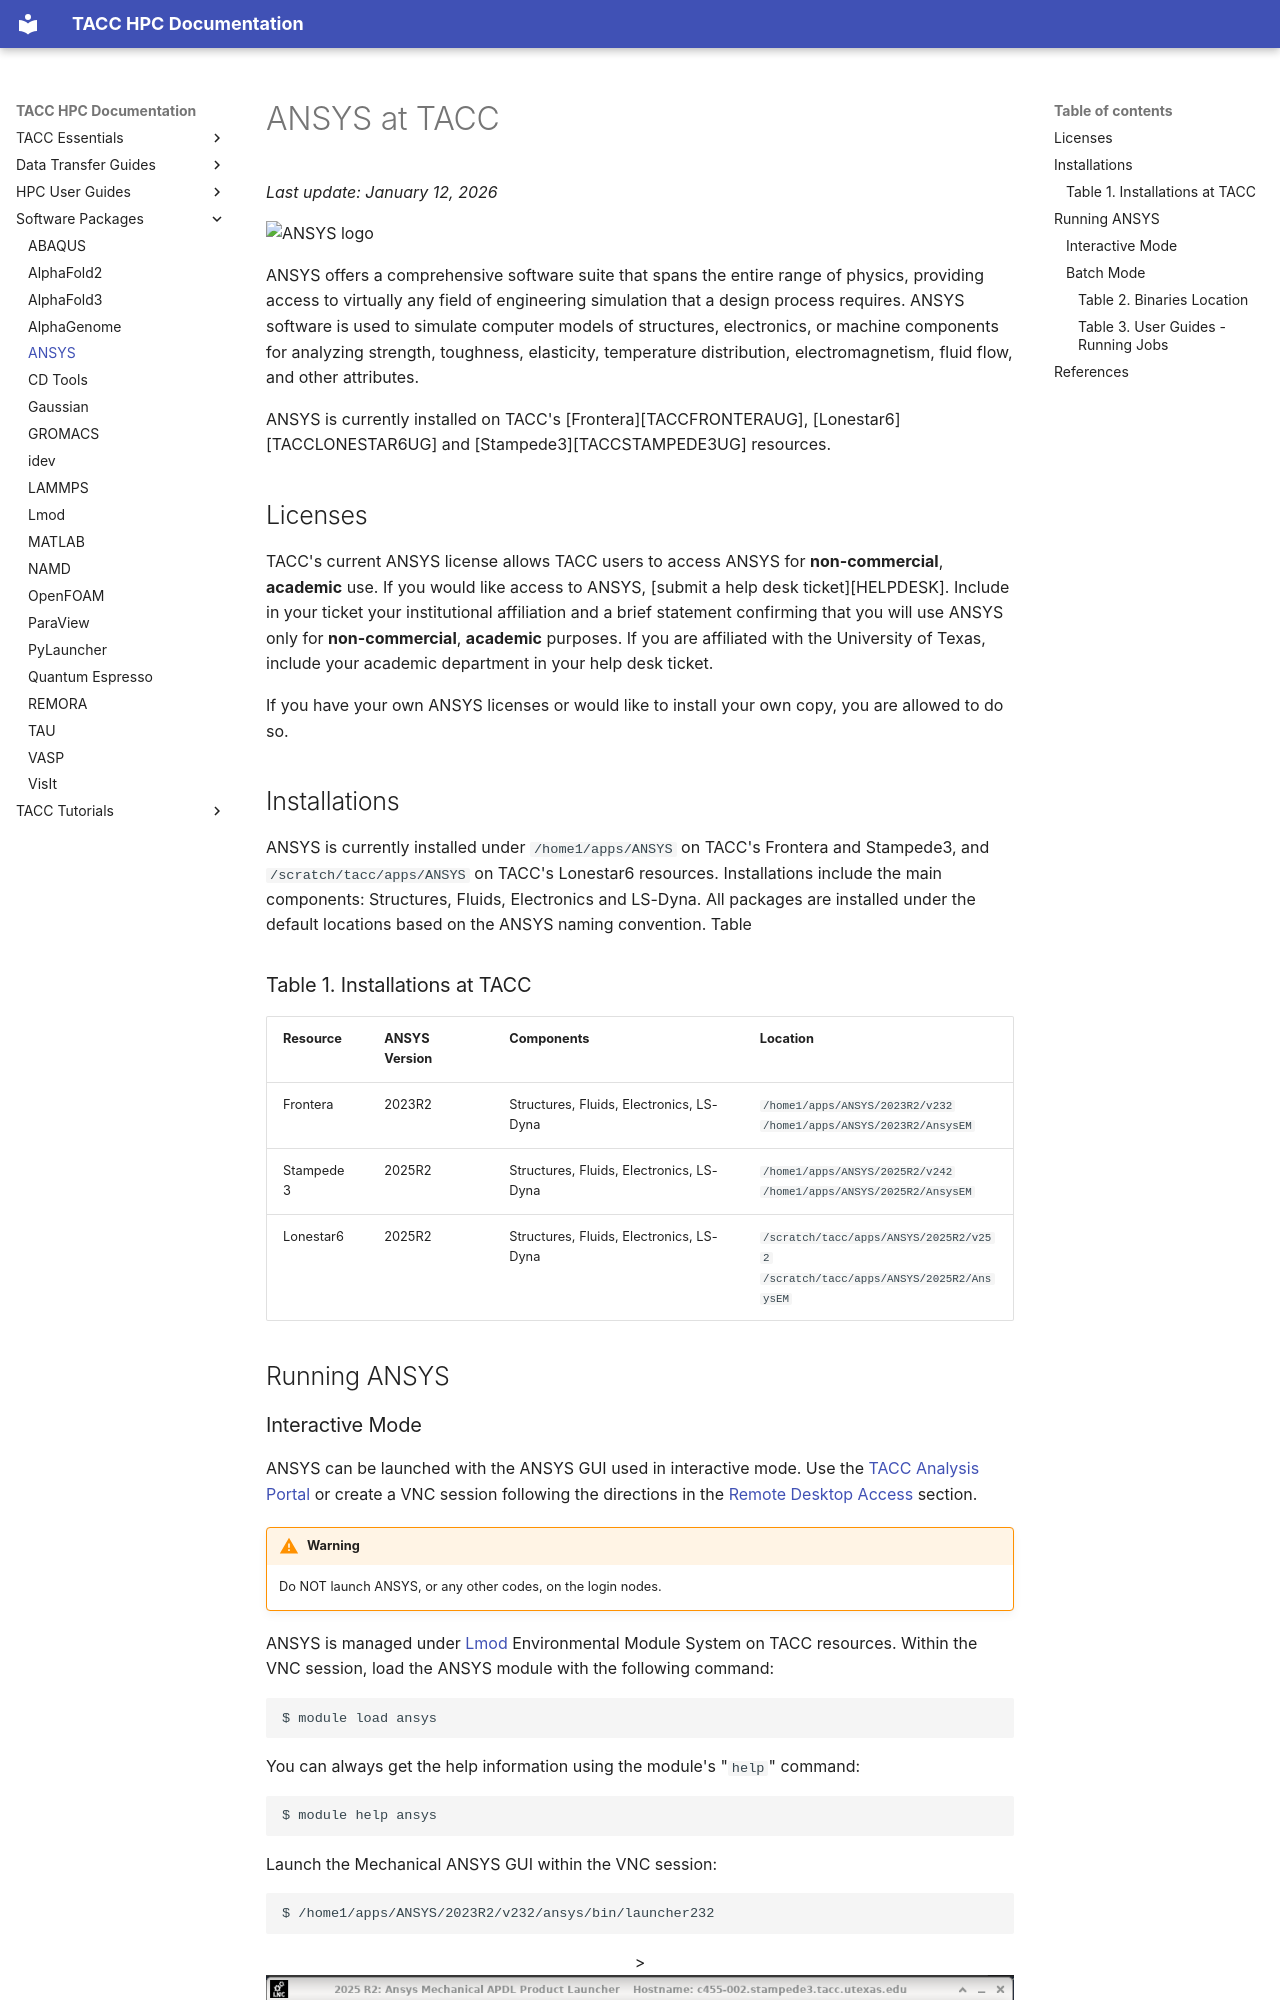

repository: TACC/TACC-Docs · page: software/ansys/index.html · generator: mkdocs

# ANSYS at TACC
*Last update: January 12, 2026*

<!-- ![ANSYS logo](../imgs/ansys-logo.png){ .align-right width="250" } -->
<img src="../imgs/ansys-logo.png" width="250" alt="ANSYS logo" class="align-right">

ANSYS offers a comprehensive software suite that spans the entire range of physics, providing access to virtually any field of engineering simulation that a design process requires. ANSYS software is used to simulate computer models of structures, electronics, or machine components for analyzing strength, toughness, elasticity, temperature distribution, electromagnetism, fluid flow, and other attributes.

ANSYS is currently installed on TACC's [Frontera][TACCFRONTERAUG], [Lonestar6][TACCLONESTAR6UG] and [Stampede3][TACCSTAMPEDE3UG] resources. 

## Licenses

TACC's current ANSYS license allows TACC users to access ANSYS for **non-commercial**, **academic** use. If you would like access to ANSYS, [submit a help desk ticket][HELPDESK]. Include in your ticket your institutional affiliation and a brief statement confirming that you will use ANSYS only for **non-commercial**, **academic** purposes. If you are affiliated with the University of Texas, include your academic department in your help desk ticket.

If you have your own ANSYS licenses or would like to install your own copy, you are allowed to do so.

## Installations

ANSYS is currently installed under `/home1/apps/ANSYS` on TACC's Frontera and Stampede3, and `/scratch/tacc/apps/ANSYS` on TACC's Lonestar6 resources. Installations include the main components: Structures, Fluids, Electronics and LS-Dyna.  All packages are installed under the default locations based on the ANSYS naming convention. Table 


### Table 1. Installations at TACC { #table1 }

Resource | ANSYS Version |Components |Location
--- | --- | --- | ---
Frontera  | 2023R2 | Structures, Fluids, Electronics, LS-Dyna | <code>/home1/apps/ANSYS/2023R2/v232</code><br><code>/home1/apps/ANSYS/2023R2/AnsysEM</code>
Stampede3 | 2025R2 | Structures, Fluids, Electronics, LS-Dyna | <code>/home1/apps/ANSYS/2025R2/v242</code><br><code>/home1/apps/ANSYS/2025R2/AnsysEM</code>
Lonestar6 | 2025R2 | Structures, Fluids, Electronics, LS-Dyna | <code>/scratch/tacc/apps/ANSYS/2025R2/v252</code><br><code>/scratch/tacc/apps/ANSYS/2025R2/AnsysEM</code>


## Running ANSYS { #running }
